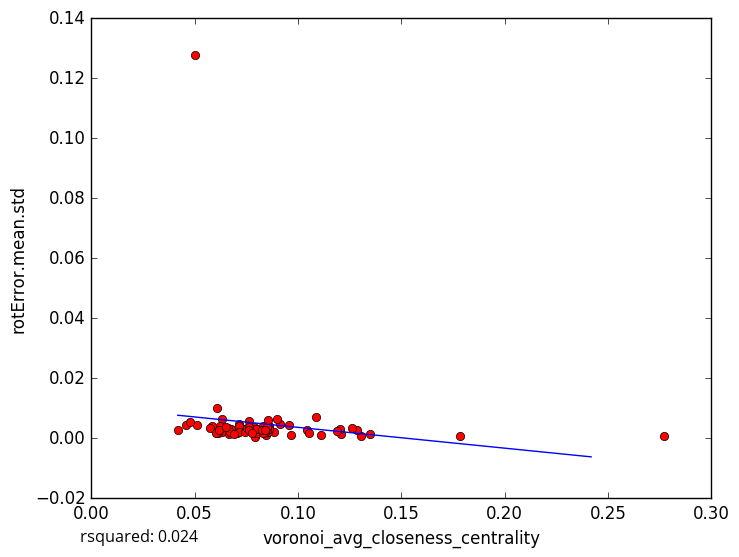

Values plotted in this chart, from the file beside it:
voronoi_avg_closeness_centrality, rotError.mean.std
0.08297, 0.003142
0.07924, 0.0005297
0.07988, 0.002742
0.1784, 0.000868
0.1111, 0.0009885
0.08294, 0.003964
0.06355, 0.003053
0.06278, 0.003237
0.07076, 0.001622
0.08475, 0.001223
0.09117, 0.004816
0.1211, 0.001396
0.1205, 0.002956
0.09669, 0.0009703
0.1303, 0.000879
0.119, 0.002344
0.06331, 0.001963
0.07169, 0.004754
0.06261, 0.003475
0.08847, 0.001961
0.04188, 0.002909
0.07452, 0.003169
0.1085, 0.006919
0.06896, 0.001763
0.1287, 0.002884
0.08528, 0.001931
0.1261, 0.003506
0.06073, 0.0102
0.06134, 0.001893
0.07135, 0.004093
0.07162, 0.00219
0.06772, 0.002684
0.05833, 0.004161
0.05116, 0.004549
0.06303, 0.006414
0.05764, 0.003577
0.1348, 0.001492
0.07879, 0.003732
0.07841, 0.002272
0.1044, 0.002846
0.06219, 0.004167
0.04597, 0.0043
0.08335, 0.002621
0.06682, 0.001572
0.06747, 0.002951
0.06616, 0.003474
0.08612, 0.003934
0.0671, 0.001994
0.08606, 0.003172
0.07439, 0.002129
0.08488, 0.002831
0.09578, 0.00453
0.08041, 0.001696
0.06022, 0.001674
0.0849, 0.003801
0.07649, 0.005677
0.08384, 0.002006
0.06202, 0.002907
0.08547, 0.006042
0.08983, 0.006338
... 18 more rows
